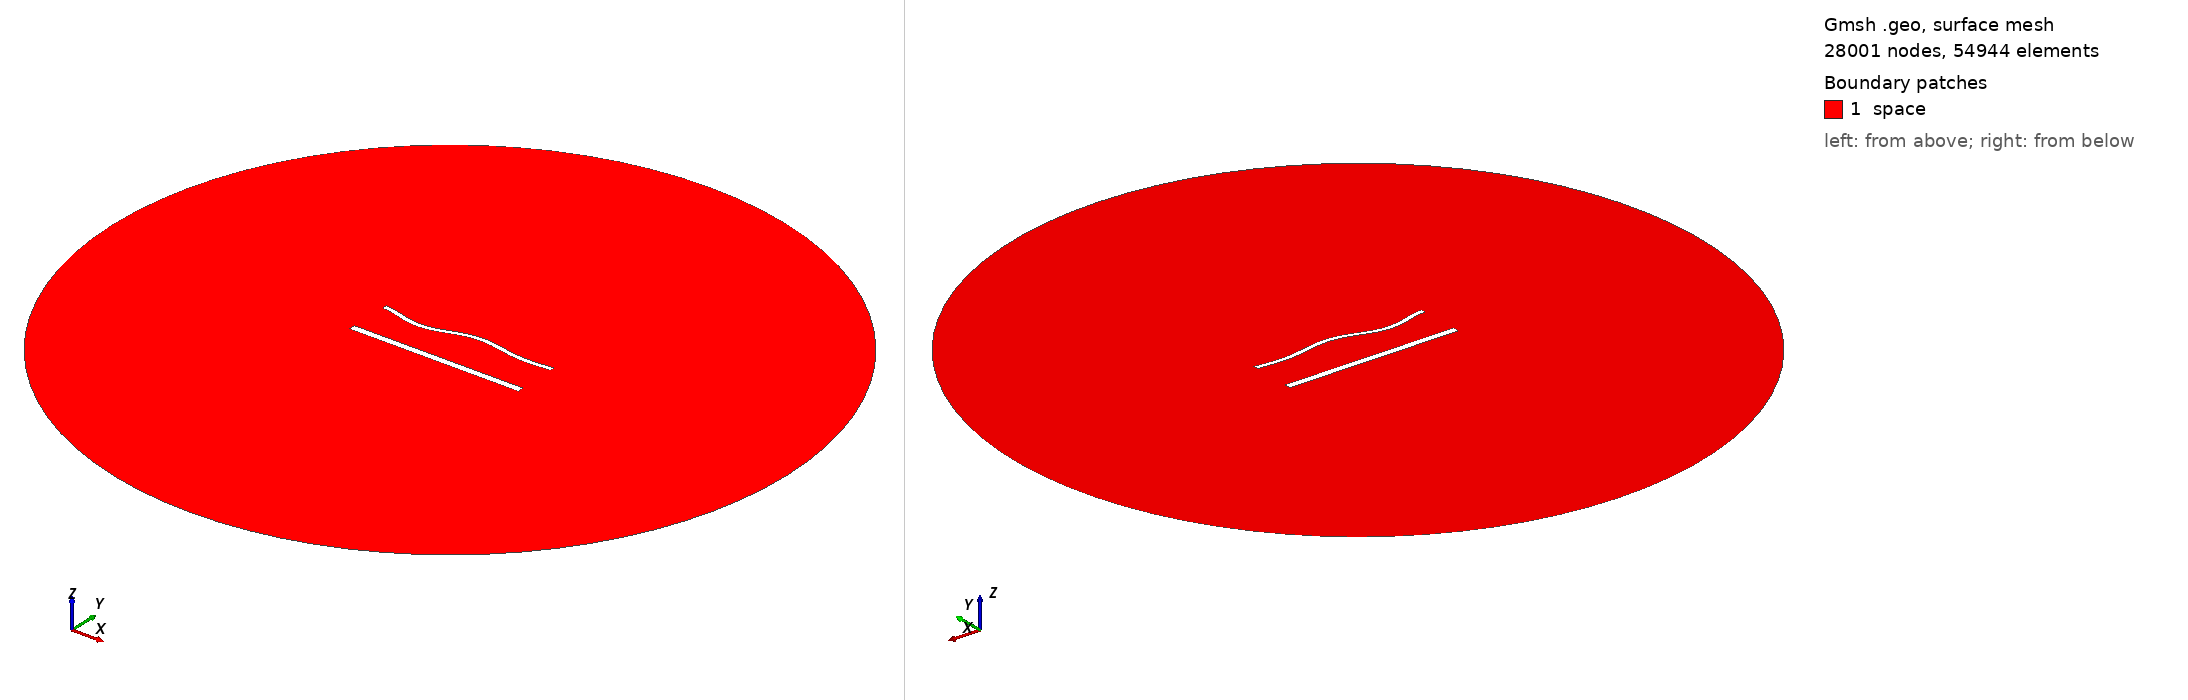

Gmsh geometry script, surface-meshed: 28001 nodes, 54944 surface elements. Boundary patches (legend numbers): 1 space. Left view from above one corner, right view from below the opposite corner. Legend entries are the model's physical surfaces. The drawing asked Gmsh for element sizes between 1% and 20% of the model's largest extent; the script's own settings can give other sizes.

=== 1819.geo (drawn) ===
//---------------------------------------
// Geometry kernel
//---------------------------------------

SetFactory("OpenCASCADE");



//---------------------------------------
// Parameters of the geometry
//---------------------------------------

// Overetch of the upper plate
overetch = 0.5;

// Distance between the plates
distance = 25.0;

// Discretization over the x axis (for the deformation)
nx = 50; 

// Length of the plate
L = 100 - overetch; 

// Number of modes
n = 4; 

// 1st mode coefficient
coeff(1) = 0.0;
beta(1) = 0.596864 * 3.1415926535 / L;

// 2nd mode coefficient
coeff(2) = 0.0;
beta(2) = 1.49418 * 3.1415926535 / L;

// 3rd mode coefficient
coeff(3) = -1.5;
beta(3) = 2.50025 * 3.1415926535 / L;

// 4th mode coefficient
coeff(4) = -1.5;
beta(4) = 3.49999 * 3.1415926535 / L;



//---------------------------------------
// Upper plate (deformed rectangle)
//---------------------------------------

// Coordiantes of the upper plate
xmin = -50;
xmax = 50 - overetch;

// Height of the upper plate
yheight = 4 - 2 * overetch;

// Indexes of the points
UpperID[] = {};
LowerID[] = {};
LeftID[] = {};
RightID[] = {};

// Point index
p = 1;

// Horizontal edges
For i In {1:nx}
    x = xmin + (i-1)*(xmax - xmin)/(nx-1);

    y_bottom = distance / 2 + overetch;
    For j In {1:n}
        C = (Cosh(beta(j)*L) + Cos(beta(j)*L)) / (Sinh(beta(j)*L) + Sin(beta(j)*L));
        y_bottom  = y_bottom + coeff(j) * (Cosh(beta(j)*(x+50)) - Cos(beta(j)*(x+50)) - C * (Sinh(beta(j)*(x+50)) - Sin(beta(j)*(x+50))));
    EndFor

    y_top = y_bottom + yheight;

    Point(p) = {x, y_top, 0, 1.0};
    UpperID[i] = p;
    p = p + 1;

    Point(p) = {x, y_bottom, 0, 1.0};
    LowerID[i] = p;
    p = p + 1;
EndFor

// Create point lists
UpperPts[] = {}; LowerPts[] = {};
For i In {1:nx}
  UpperPts[] += {UpperID[i]};
  LowerPts[] += {LowerID[i]};
EndFor

// Build splines
Spline(1) = {UpperPts[]};
Spline(2) = {LowerPts[]};
Line(3) = {LowerPts[nx-1], UpperPts[nx-1]};
Line(4) = {LowerPts[0], UpperPts[0]};

// Build the plane surface
Curve Loop(1) = {2, 3, -1, -4};
Plane Surface(1) = {1};



//---------------------------------------
// Lower plate (rectangle)
//---------------------------------------

// Vertices
Point(1001) = {-50, -distance/2, 0, 1.0};
Point(1002) = { 50, -distance/2, 0, 1.0};
Point(1003) = { 50,  -distance/2 + 4, 0, 1.0};
Point(1004) = {-50,  -distance/2 + 4, 0, 1.0};

// Edges
Line(5) = {1001, 1002};
Line(6) = {1002, 1003};
Line(7) = {1003, 1004};
Line(8) = {1004, 1001};

// Plane surface
Line Loop(2) = {5, 6, 7, 8};
Plane Surface(2) = {2}; 



//---------------------------------------
// Outer (fictious) boundary
//---------------------------------------

// Points
Point(1005) = {0, 0, 0};       // Center
Point(1006) = {200, 0, 0};     // Start point
Point(1007) = {0, 200, 0};     // 90 degrees
Point(1008) = {-200, 0, 0};    // 180 degrees
Point(1009) = {0, -200, 0};    // 270 degrees

// Circle arcs (each needs start, center, end)
Circle(9) = {1006, 1005, 1007};
Circle(10) = {1007, 1005, 1008};
Circle(11) = {1008, 1005, 1009};
Circle(12) = {1009, 1005, 1006};

// Plane surface for the entire domain
Curve Loop(3) = {9, 10, 11, 12};
Surface(3) = {3};

// Subtract the plates from the whole domain to obtain the actual domain where we want to solve the equations
BooleanDifference{ Surface{3}; Delete; }{ Surface{1}; Surface{2}; Delete; }




//---------------------------------------
// Transfinite Lines/Curves
//---------------------------------------

// Set the number of points on the boundaries
r = 6;
d = 0.15;

// Plates
Transfinite Curve {1} = 50*r/4 Using Progression 1;
Transfinite Line {2} = 50*r Using Progression 1;
Transfinite Curve {3, 4} = 2*r Using Progression 1+d;
Transfinite Line {5} = 50*r/4 Using Progression 1;
Transfinite Line {7} = 50*r Using Progression 1;
Transfinite Line {6} = 2*r Using Progression 1-d;
Transfinite Line {8} = 2*r Using Progression 1+d;

// Outer boundary
Transfinite Line {9, 10, 11, 12} = 20 Using Progression 1;



//---------------------------------------
// Physical groups
//---------------------------------------                

// Physical curves (boundaries)
Physical Line("force_segment", 10) = {2};
Physical Line("upper_plate", 11) = {1, 3, 4};
Physical Line("lower_plate", 12) = {5, 6, 7, 8};
Physical Line("boundary", 20) = {9, 10, 11, 12};

// Physical Surfaces
Physical Surface("space", 30) = {3};



//---------------------------------------
// 6. Generate the Mesh
//---------------------------------------

// 2D mesh generation
Mesh 2;
